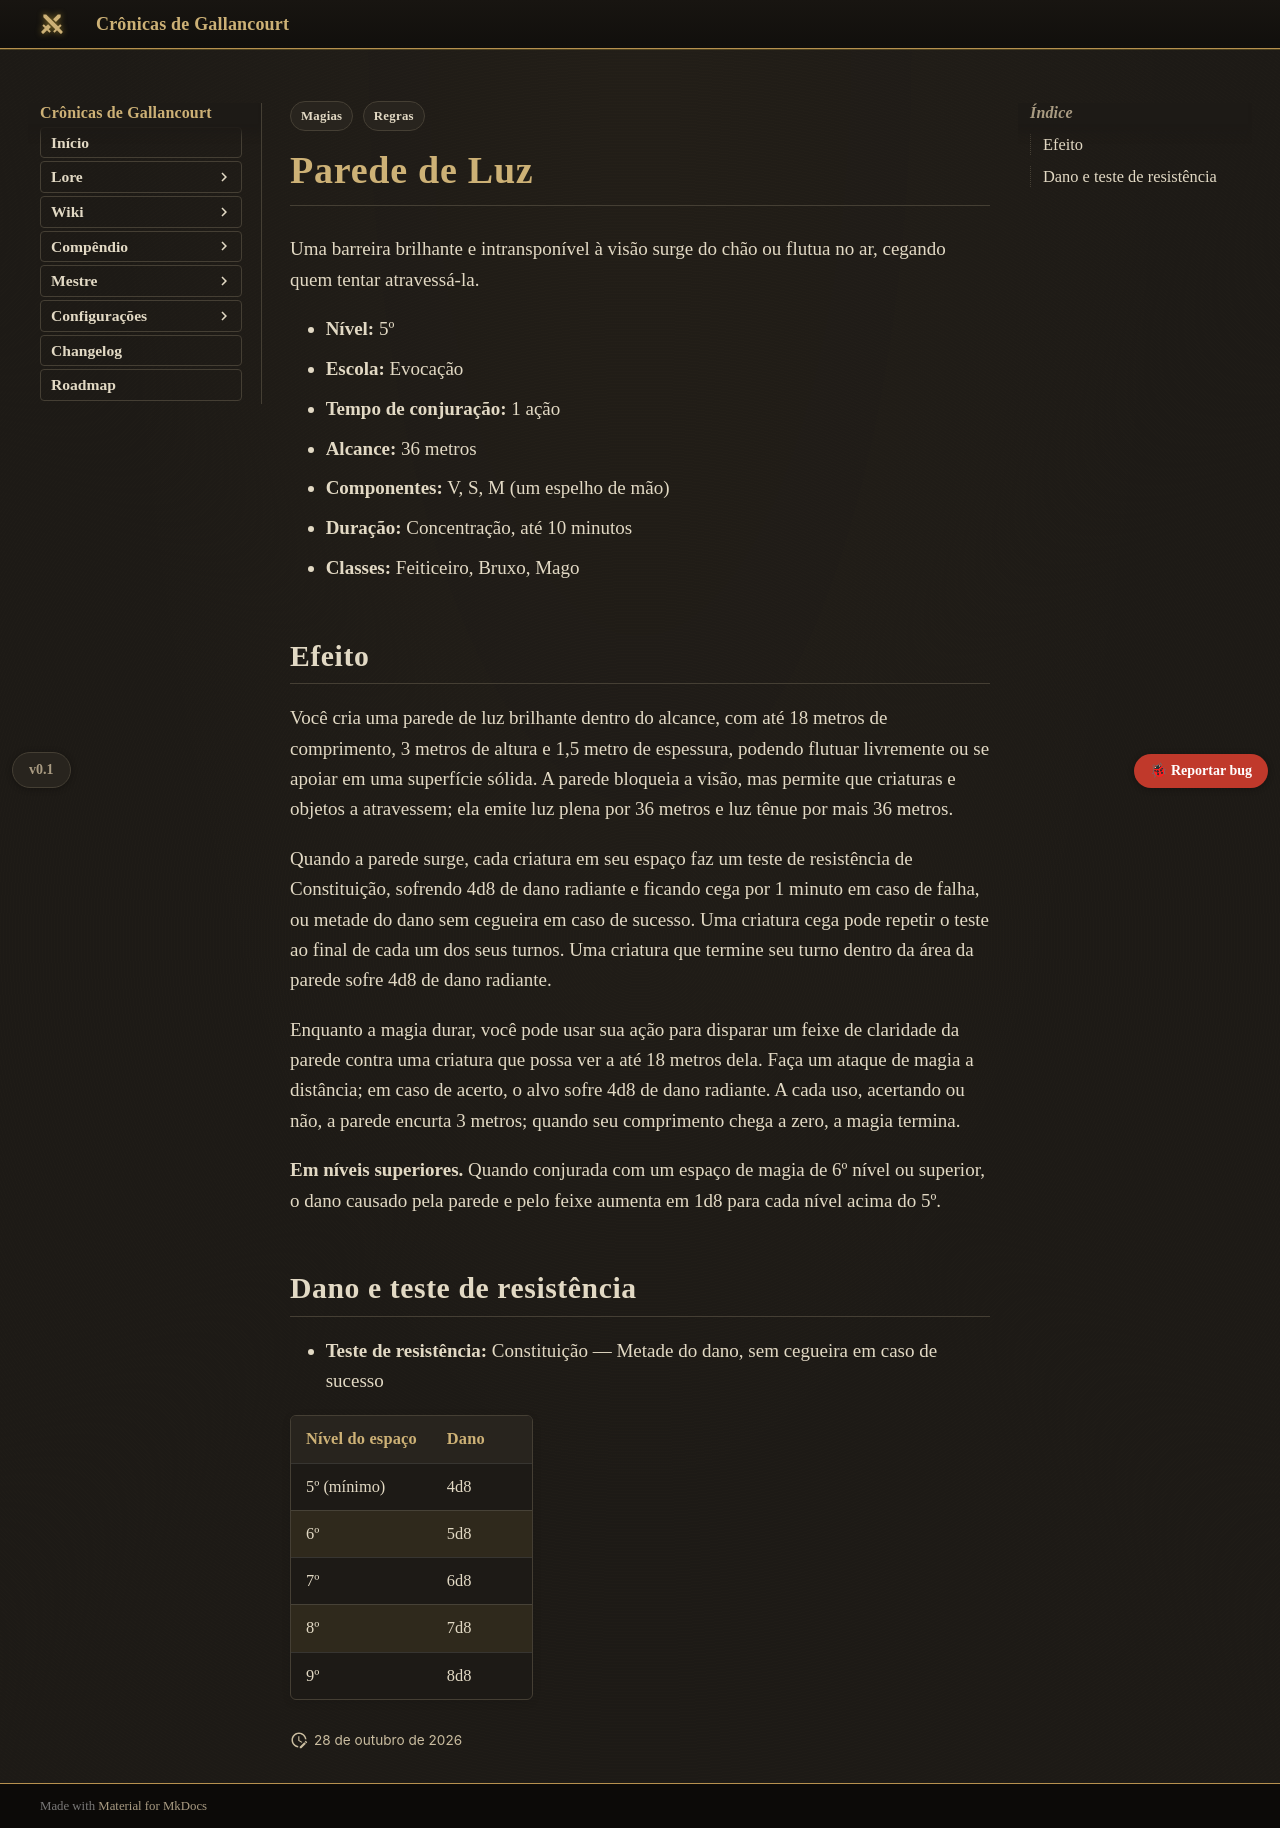

repository: Verayon/Gallancourt-RPG-DnD- · page: magias/parede-de-luz/index.html · generator: mkdocs

---
tags:
  - Regras
  - Magias
magia:
  nivel: 5
  escola: Evocação
  tempo: "1 ação"
  alcance: "36 metros"
  componentes: "V, S, M"
  duracao: "Concentração, até 10 minutos"
  ritual: false
  concentracao: true
  classes: [Feiticeiro, Bruxo, Mago]
  categoria: Dano
  dano_tipo: Radiante
  alcance_tipo: Distância
  area: Linha
  fonte: "Xanathar's Guide to Everything"
  nome_ingles: "Wall of Light"
  resistencia: Constituição
  resistencia_efeito: "Metade do dano, sem cegueira"
  dano:
    - ["5º (mínimo)", "4d8"]
    - ["6º", "5d8"]
    - ["7º", "6d8"]
    - ["8º", "7d8"]
    - ["9º", "8d8"]
---

# Parede de Luz

Uma barreira brilhante e intransponível à visão surge do chão ou flutua no ar, cegando quem tentar atravessá-la.

- **Nível:** 5º
- **Escola:** Evocação
- **Tempo de conjuração:** 1 ação
- **Alcance:** 36 metros
- **Componentes:** V, S, M (um espelho de mão)
- **Duração:** Concentração, até 10 minutos
- **Classes:** Feiticeiro, Bruxo, Mago

## Efeito

Você cria uma parede de luz brilhante dentro do alcance, com até 18 metros de comprimento, 3 metros de altura e 1,5 metro de espessura, podendo flutuar livremente ou se apoiar em uma superfície sólida. A parede bloqueia a visão, mas permite que criaturas e objetos a atravessem; ela emite luz plena por 36 metros e luz tênue por mais 36 metros.

Quando a parede surge, cada criatura em seu espaço faz um teste de resistência de Constituição, sofrendo 4d8 de dano radiante e ficando cega por 1 minuto em caso de falha, ou metade do dano sem cegueira em caso de sucesso. Uma criatura cega pode repetir o teste ao final de cada um dos seus turnos. Uma criatura que termine seu turno dentro da área da parede sofre 4d8 de dano radiante.

Enquanto a magia durar, você pode usar sua ação para disparar um feixe de claridade da parede contra uma criatura que possa ver a até 18 metros dela. Faça um ataque de magia a distância; em caso de acerto, o alvo sofre 4d8 de dano radiante. A cada uso, acertando ou não, a parede encurta 3 metros; quando seu comprimento chega a zero, a magia termina.

**Em níveis superiores.** Quando conjurada com um espaço de magia de 6º nível ou superior, o dano causado pela parede e pelo feixe aumenta em 1d8 para cada nível acima do 5º.
